3-way image classification set "data" from GitHub (DeepLearner7/Hand-Gesture-Recognition); label vocabulary: closed hand, one finger, open palm.

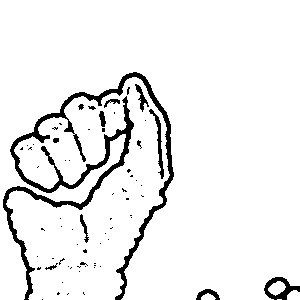
Label: closed hand

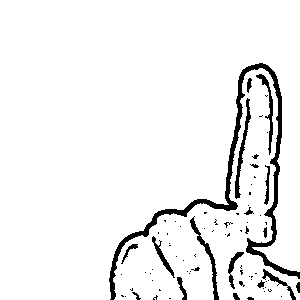
Label: one finger

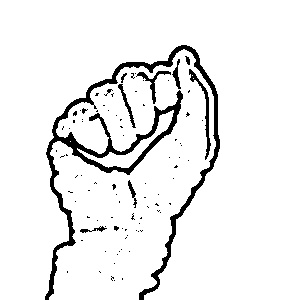
Label: closed hand

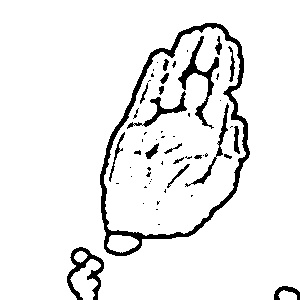
Label: open palm

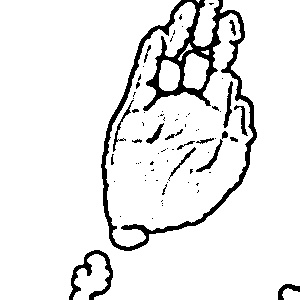
Label: open palm

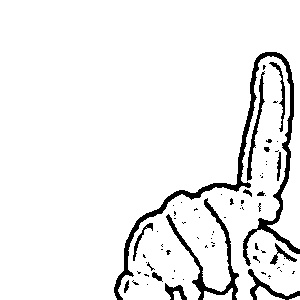
Label: one finger
